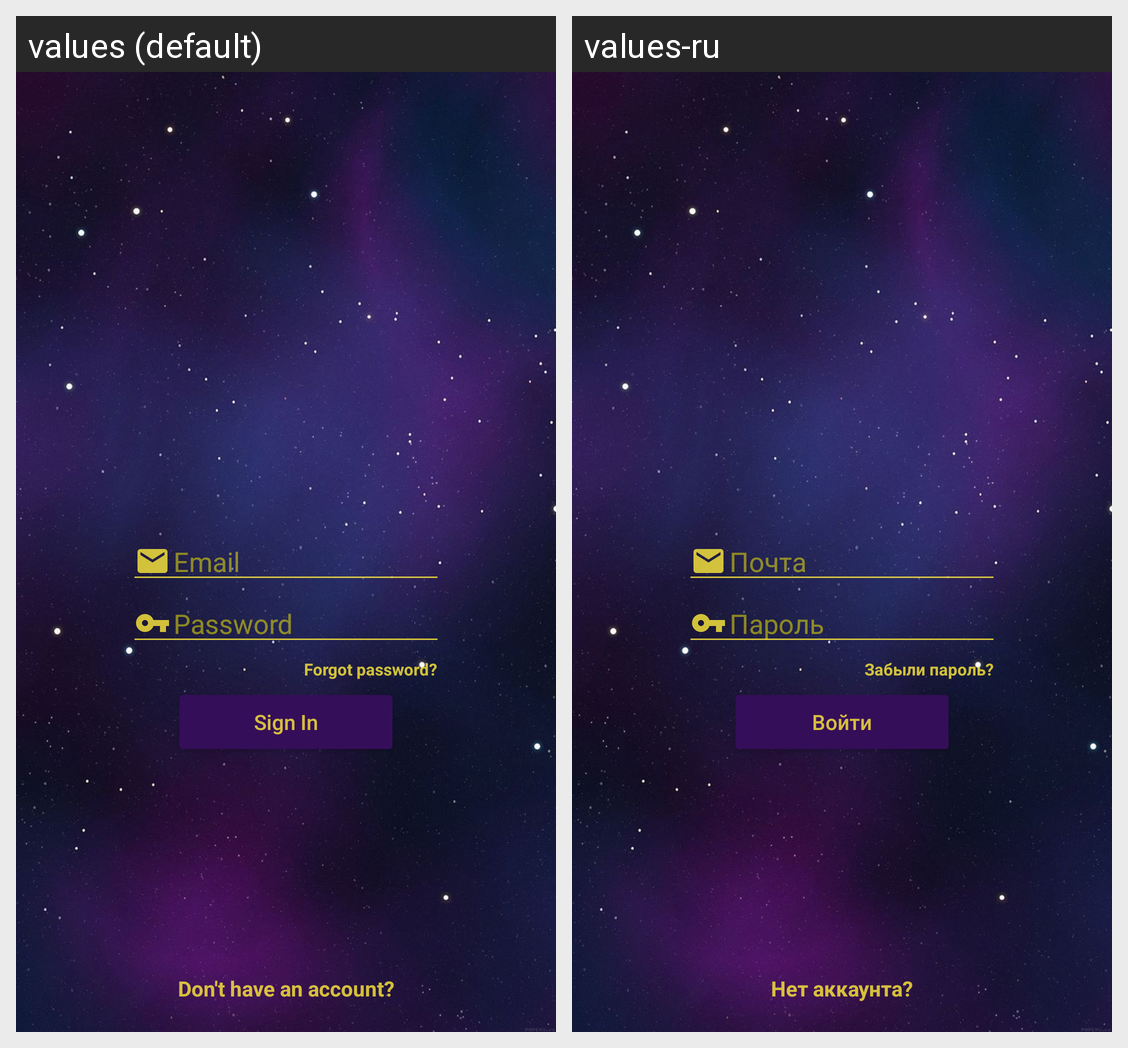

For this localized Android screen grid, give each drawn string resource with its value in every locale shown.
Android screen res/layout/fragment_sign_in.xml rendered under 2 locales, left to right: values (default), values-ru. Device: Nexus 5 (rendered at 1080×1920; each locale shown at half size, 540×960, under a caption strip naming it); theme Theme.VortexChat.
Strings drawn on this screen, with the default value and each locale's value (text and hints the layout hard-codes, and strings that could not be matched under every locale, appear in the picture but are not listed):

hint_email
  values: Email
  values-ru: Почта

hint_password
  values: Password
  values-ru: Пароль

dont_have_account_text_view
  values: Don't have an account?
  values-ru: Нет аккаунта?

reset_password_button
  values: Forgot password?
  values-ru: Забыли пароль?

sign_in_button_text
  values: Sign In
  values-ru: Войти
